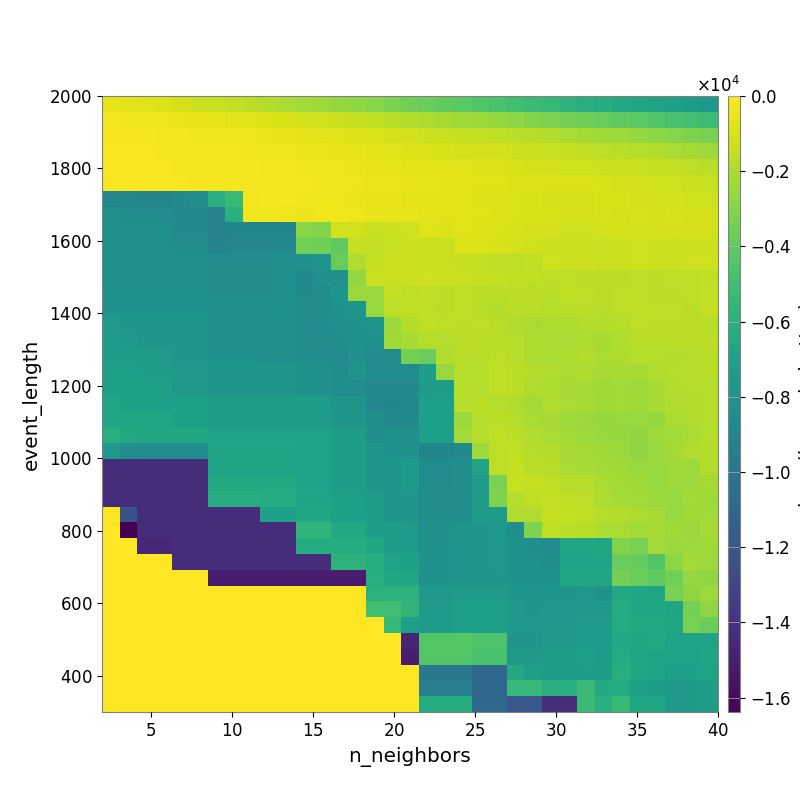

The file beside this chart, header and first rows:
-5.525956221978534586e+02, -6.904402337266474206e+02, -8.220476575253777582e+02, -9.413304739502081020e+02, -1.079709814345088944e+03, -1.220009656490384714e+03, -1.372095883649412826e+03, -1.533063303728902838e+03, -1.691744176881957401e+03, -1.885273659200036718e+03, -2.082086246770911657e+03, -2.242915394989355718e+03, -2.429725153420550669e+03, -2.580591541389949725e+03, -2.778081801482707306e+03, -2.986317031011375093e+03, -3.273511118892483864e+03, -3.522551050857315659e+03, -3.768821445720669544e+03, -3.994031385107953156e+03, -4.212922432344569643e+03, -4.427198278532797303e+03, -4.673098457287945166e+03, -4.935367915564279429e+03
-2.578586018528948784e+02, -3.264589736278622922e+02, -3.668880896441103232e+02, -4.349933364112667959e+02, -4.863437415732238946e+02, -5.592201697765430026e+02, -6.100645707539903242e+02, -7.125116405030843225e+02, -7.991142934753980853e+02, -8.981767771250337091e+02, -1.001341442937139277e+03, -1.097016575736087589e+03, -1.195020345400267388e+03, -1.321294872508734215e+03, -1.455986281743931158e+03, -1.594477022983001461e+03, -1.728430100642241314e+03, -1.871320633784593838e+03, -2.021485143554634305e+03, -2.144292729734274872e+03, -2.310165632764696056e+03, -2.478756632513214754e+03, -2.615066387909260357e+03, -2.839765658043509575e+03
-1.987691125667673759e+02, -2.139995570605210560e+02, -2.340368394138559722e+02, -2.691743781613734541e+02, -3.022591092450508654e+02, -3.270871629961704912e+02, -3.587810083072357088e+02, -4.027351482810256016e+02, -4.477301706048153278e+02, -4.964838070954498903e+02, -5.550794033840155635e+02, -6.488829950986175845e+02, -7.231336472753664566e+02, -7.792297519399202201e+02, -8.577648676210816348e+02, -9.377788494867212421e+02, -1.057174360875842467e+03, -1.143433005036898294e+03, -1.230769273083556982e+03, -1.326118178122823792e+03, -1.424376817687137191e+03, -1.516323488768733341e+03, -1.579675791883658576e+03, -1.698334646392982449e+03
-1.613605737262929836e+02, -1.730559760067518766e+02, -1.827853275075114823e+02, -2.124642290808238840e+02, -2.255131777464911806e+02, -2.509505249987083459e+02, -2.846136851447776053e+02, -3.120813078024238507e+02, -3.361197196841355890e+02, -3.719871734586810703e+02, -4.099995331017214539e+02, -4.730796360616057541e+02, -5.102579889266403370e+02, -5.514760288452082477e+02, -6.308578016807590529e+02, -6.752932619331688784e+02, -7.701628952934022436e+02, -8.487144609807573943e+02, -9.209362744467100583e+02, -9.753678415393868590e+02, -1.040634760251383113e+03, -1.105932476374814541e+03, -1.147351336549032339e+03, -1.220229059104328144e+03
-1.450417138209287771e+02, -1.589039416288245548e+02, -1.620885968700138164e+02, -1.825321347946999140e+02, -2.084031787041488712e+02, -2.154622370503618356e+02, -2.316218586709517524e+02, -2.262932111778799538e+02, -2.457974275214174043e+02, -2.642142153862686769e+02, -2.812224779299671695e+02, -3.528530718965023993e+02, -3.922061774619247672e+02, -4.310967780123650073e+02, -4.860466866413467528e+02, -5.355486617068193027e+02, -6.143492372393862979e+02, -6.758802798352435275e+02, -7.241185222333010643e+02, -7.483399084161326300e+02, -8.127865564035536181e+02, -8.878953732790206459e+02, -9.398574331640148785e+02, -1.011081600110058275e+03
-1.453740036661213253e+02, -1.453740036661213253e+02, -1.497546257465828887e+02, -1.571138515483986282e+02, -1.856341434019151109e+02, -1.968697856421267431e+02, -2.063032333086708547e+02, -2.178356268561415447e+02, -2.122633070122481627e+02, -2.309898404650614054e+02, -2.461006658232274162e+02, -3.154750049162354344e+02, -3.497313550256097301e+02, -3.887914618695396598e+02, -4.410204567713845449e+02, -4.645630598053154472e+02, -5.011518720322575291e+02, -5.585184785229840827e+02, -5.949004428457100175e+02, -6.426097228091547322e+02, -6.719727881243162528e+02, -7.259427820048196054e+02, -7.869870061827268728e+02, -8.368127338048936963e+02
-8.815932890682004654e+03, -8.815932890682004654e+03, -8.941895676963995356e+03, -8.941895676963995356e+03, -8.598478718253856641e+03, -8.343707621028608628e+03, -6.140733770285080027e+03, -5.263941677898922535e+03, -2.898250011617165001e+02, -2.253353165257323099e+02, -2.522476146475392511e+02, -3.281712014560139323e+02, -3.550182166961926669e+02, -4.116601122263695629e+02, -4.628011968522988582e+02, -5.517316535441194674e+02, -6.114830015661573270e+02, -6.586960028038040491e+02, -6.656201596113965024e+02, -7.279151427078891174e+02, -8.025814989828563739e+02, -8.623903437440751532e+02, -9.358396220193593535e+02, -9.572515402421511226e+02
-8.128284589234357554e+03, -8.457049500558656291e+03, -8.457049500558656291e+03, -8.457049500558656291e+03, -8.576784768515433825e+03, -8.576784768515433825e+03, -9.113571977166491706e+03, -5.996947413826538650e+03, -3.717941042015139601e+02, -3.717941042015139601e+02, -3.974424624931316430e+02, -4.917156184219625743e+02, -3.364637828342325747e+02, -3.692666891560518820e+02, -4.473437984005900034e+02, -5.331228870790818064e+02, -5.854008845209783658e+02, -6.039389279000926081e+02, -6.471774247403899381e+02, -7.275579487175907616e+02, -7.392728916380198143e+02, -8.315618780286433775e+02, -8.832004782869213386e+02, -9.305532540651402087e+02
-8.128284589234357554e+03, -8.128284589234357554e+03, -8.128284589234357554e+03, -8.128284589234357554e+03, -8.576784768515433825e+03, -8.576784768515433825e+03, -9.113571977166491706e+03, -8.851024449308950352e+03, -8.851024449308950352e+03, -8.851024449308950352e+03, -8.851024449308950352e+03, -2.901134511610322988e+03, -3.080357896928270293e+03, -1.132722998909045145e+03, -1.126528762818154974e+03, -1.407234379166007102e+03, -1.264115977636726711e+03, -1.197234449863799455e+03, -7.774937905518734169e+02, -8.494734558959984270e+02, -7.914523797355496981e+02, -8.794345320347605366e+02, -9.489477589380950349e+02, -1.023940525658467891e+03
-8.128284589234357554e+03, -8.128284589234357554e+03, -8.128284589234357554e+03, -8.128284589234357554e+03, -8.457049500558656291e+03, -8.457049500558656291e+03, -9.016666794982949796e+03, -8.815932890682004654e+03, -8.815932890682004654e+03, -8.815932890682004654e+03, -8.705530993804459285e+03, -3.444445583220287062e+03, -3.610986823051123338e+03, -4.011561975706059002e+03, -1.411298812431654596e+03, -1.524755149033057023e+03, -1.354842544338885318e+03, -1.261194320371491813e+03, -1.296016209735389566e+03, -1.369600318930975163e+03, -8.697659373002273924e+02, -9.500584645011783778e+02, -1.012276870989373606e+03, -1.060602939000960532e+03
-8.128284589234357554e+03, -8.128284589234357554e+03, -8.128284589234357554e+03, -8.128284589234357554e+03, -8.128284589234357554e+03, -8.128284589234357554e+03, -8.322943595844455558e+03, -8.322943595844455558e+03, -8.322943595844455558e+03, -8.322943595844455558e+03, -8.173665677816416064e+03, -8.135979310501112195e+03, -7.861126229883027918e+03, -3.829412920586124983e+03, -1.979315047674292373e+03, -1.420790749017557800e+03, -1.253025940639968439e+03, -1.268247232578293051e+03, -1.317266462551801396e+03, -1.323193326774758361e+03, -1.453792557421258152e+03, -1.526603208528692221e+03, -1.578590960874654911e+03, -1.602737164501219695e+03
-8.128284589234357554e+03, -8.128284589234357554e+03, -8.128284589234357554e+03, -8.128284589234357554e+03, -8.128284589234357554e+03, -8.128284589234357554e+03, -8.322943595844455558e+03, -8.322943595844455558e+03, -8.322943595844455558e+03, -8.322943595844455558e+03, -8.173665677816416064e+03, -8.528430681581494355e+03, -8.112811042887286931e+03, -8.032845777128633017e+03, -2.684337270098535555e+03, -1.343818492588897698e+03, -1.284018678480922972e+03, -1.265622176784791009e+03, -1.175172371189414889e+03, -1.270818393757010881e+03, -1.324897583754234347e+03, -1.438292172001538574e+03, -1.518173301756988167e+03, -1.539346330169753173e+03
-7.986101016645918207e+03, -7.986101016645918207e+03, -7.986101016645918207e+03, -7.986101016645918207e+03, -7.986101016645918207e+03, -7.986101016645918207e+03, -8.322943595844455558e+03, -8.322943595844455558e+03, -8.322943595844455558e+03, -8.322943595844455558e+03, -8.173665677816416064e+03, -8.528430681581494355e+03, -8.405303395927052406e+03, -7.788532951221479379e+03, -2.468086781605890792e+03, -2.538200629480876614e+03, -1.483751348743322069e+03, -1.605713184362265110e+03, -1.586880616064272999e+03, -1.668295917350084892e+03, -1.545081993491442745e+03, -1.682154637252253451e+03, -1.720090325737370904e+03, -1.697122650367767164e+03
-7.986101016645918207e+03, -7.986101016645918207e+03, -7.986101016645918207e+03, -7.986101016645918207e+03, -7.986101016645918207e+03, -7.986101016645918207e+03, -8.171256196827530403e+03, -8.171256196827530403e+03, -8.171256196827530403e+03, -8.171256196827530403e+03, -8.028194674648677392e+03, -8.341431186932397395e+03, -8.226991580447225715e+03, -7.973574605051445360e+03, -7.926190308789755363e+03, -2.538200629480876614e+03, -1.612634539807659621e+03, -1.588183954761759651e+03, -1.606134980694926071e+03, -1.696888607478578024e+03, -1.581587720059239246e+03, -1.736762371261019325e+03, -1.863455186836687062e+03, -1.691322185072651109e+03
-7.390318804080898190e+03, -7.715797275594416533e+03, -7.715797275594416533e+03, -7.715797275594416533e+03, -7.715797275594416533e+03, -7.715797275594416533e+03, -8.171256196827530403e+03, -8.171256196827530403e+03, -8.171256196827530403e+03, -8.171256196827530403e+03, -8.171256196827530403e+03, -8.498789607936540051e+03, -8.498789607936540051e+03, -8.142014519033074066e+03, -7.938288860523649419e+03, -7.901644977443634161e+03, -2.490293827428967688e+03, -1.855983383672409673e+03, -1.580756605813149690e+03, -1.639155168441244314e+03, -1.672407233972462336e+03, -1.620481666007253580e+03, -1.776403750618048662e+03, -1.936725321205500450e+03
-7.248425315595513894e+03, -7.575722863151290767e+03, -7.715797275594416533e+03, -7.715797275594416533e+03, -7.715797275594416533e+03, -7.715797275594416533e+03, -8.171256196827530403e+03, -8.171256196827530403e+03, -8.171256196827530403e+03, -8.171256196827530403e+03, -8.171256196827530403e+03, -8.322943595844455558e+03, -8.322943595844455558e+03, -8.225064887344200542e+03, -7.990836212780231108e+03, -8.180173023152807218e+03, -2.353091295049410746e+03, -2.171638140570115411e+03, -1.812938364467046995e+03, -1.796793279709870603e+03, -1.687989530949364280e+03, -1.768685480202757162e+03, -1.677117651665257426e+03, -1.810383299641961230e+03
-7.248425315595513894e+03, -7.248425315595513894e+03, -7.390318804080898190e+03, -7.390318804080898190e+03, -7.715797275594416533e+03, -7.715797275594416533e+03, -7.986101016645918207e+03, -7.986101016645918207e+03, -7.986101016645918207e+03, -8.171256196827530403e+03, -8.171256196827530403e+03, -8.322943595844455558e+03, -8.322943595844455558e+03, -8.498789607936540051e+03, -8.117074031600551280e+03, -8.442542027311938000e+03, -8.446549791375944551e+03, -3.449787700273498558e+03, -3.727411064840773633e+03, -1.948796929270424926e+03, -1.756507113229144579e+03, -1.757256284137723696e+03, -1.662865356134557487e+03, -1.801524123915745577e+03
-7.051720556664166907e+03, -7.051720556664166907e+03, -7.202352985949768481e+03, -7.202352985949768481e+03, -7.530315816112284665e+03, -7.530315816112284665e+03, -7.715797275594416533e+03, -7.715797275594416533e+03, -7.715797275594416533e+03, -7.715797275594416533e+03, -7.715797275594416533e+03, -7.986101016645918207e+03, -7.986101016645918207e+03, -8.322943595844455558e+03, -7.920558952046488230e+03, -8.442542027311938000e+03, -8.446549791375944551e+03, -8.416052150362203975e+03, -7.198040286411412126e+03, -2.499711488379890397e+03, -1.803784895011571052e+03, -1.845127519167748233e+03, -1.560073203205493428e+03, -1.698054156594555934e+03
-7.051720556664166907e+03, -7.051720556664166907e+03, -7.051720556664166907e+03, -7.051720556664166907e+03, -7.530315816112284665e+03, -7.530315816112284665e+03, -7.715797275594416533e+03, -7.715797275594416533e+03, -7.715797275594416533e+03, -7.715797275594416533e+03, -7.715797275594416533e+03, -7.986101016645918207e+03, -7.986101016645918207e+03, -8.322943595844455558e+03, -8.322943595844455558e+03, -8.768614576003597904e+03, -8.707505630089719489e+03, -8.660045724254894594e+03, -7.296408908076523403e+03, -7.259238243087079354e+03, -1.803784895011571052e+03, -1.845127519167748233e+03, -1.598526711647780985e+03, -1.708677291811852456e+03
-6.729268950383044285e+03, -7.051720556664166907e+03, -7.051720556664166907e+03, -7.051720556664166907e+03, -7.051720556664166907e+03, -7.051720556664166907e+03, -7.248425315595513894e+03, -7.248425315595513894e+03, -7.248425315595513894e+03, -7.248425315595513894e+03, -7.248425315595513894e+03, -7.248425315595513894e+03, -7.248425315595513894e+03, -7.885748659659081568e+03, -7.885748659659081568e+03, -8.768614576003597904e+03, -8.860956665014955433e+03, -8.707505630089719489e+03, -7.135556875385030253e+03, -7.135556875385030253e+03, -1.839759708512146062e+03, -1.721966854249809558e+03, -1.850281799444157286e+03, -1.932109533141918291e+03
-6.729268950383044285e+03, -6.729268950383044285e+03, -6.729268950383044285e+03, -6.729268950383044285e+03, -7.051720556664166907e+03, -7.051720556664166907e+03, -7.248425315595513894e+03, -7.248425315595513894e+03, -7.248425315595513894e+03, -7.248425315595513894e+03, -7.248425315595513894e+03, -7.248425315595513894e+03, -7.248425315595513894e+03, -7.680423881351500313e+03, -7.680423881351500313e+03, -8.241097311772295143e+03, -8.662674216685394640e+03, -8.518545495748090616e+03, -7.135556875385030253e+03, -7.135556875385030253e+03, -2.432672442125123780e+03, -1.854303911108431066e+03, -1.679869787300132657e+03, -1.850285619186120812e+03
-6.113247428573906291e+03, -6.449516527004077943e+03, -6.623327980068937904e+03, -6.623327980068937904e+03, -6.623327980068937904e+03, -6.623327980068937904e+03, -6.928682428596977843e+03, -6.928682428596977843e+03, -6.928682428596977843e+03, -6.928682428596977843e+03, -6.928682428596977843e+03, -6.928682428596977843e+03, -6.928682428596977843e+03, -7.204381570191657374e+03, -7.204381570191657374e+03, -8.241097311772295143e+03, -8.047321345065516653e+03, -8.064326482004125864e+03, -7.135556875385030253e+03, -7.135556875385030253e+03, -2.301674157771811679e+03, -1.830550809377193445e+03, -1.559676563027945122e+03, -1.684298585637229507e+03
-7.650857397220903295e+03, -8.194251815451996663e+03, -8.510216123884603803e+03, -8.510216123884603803e+03, -8.510216123884603803e+03, -8.510216123884603803e+03, -6.801315678769171427e+03, -6.801315678769171427e+03, -6.801315678769171427e+03, -6.801315678769171427e+03, -6.801315678769171427e+03, -6.928682428596977843e+03, -6.928682428596977843e+03, -7.204381570191657374e+03, -7.204381570191657374e+03, -7.680423881351500313e+03, -8.004320452678479342e+03, -7.944876171989411887e+03, -8.838551967221037557e+03, -8.838551967221037557e+03, -8.643420760161170620e+03, -2.418330575957036672e+03, -1.636121656742418509e+03, -1.569787996606841489e+03
-1.421336642610235685e+04, -1.421070139955183186e+04, -1.420844738373984910e+04, -1.420844738373984910e+04, -1.420844738373984910e+04, -1.420844738373984910e+04, -6.801315678769171427e+03, -6.801315678769171427e+03, -6.801315678769171427e+03, -6.801315678769171427e+03, -6.801315678769171427e+03, -6.928682428596977843e+03, -6.928682428596977843e+03, -7.204381570191657374e+03, -7.204381570191657374e+03, -7.680423881351500313e+03, -7.680423881351500313e+03, -7.482082457337344749e+03, -8.419787920400660369e+03, -8.419787920400660369e+03, -8.203865934273189851e+03, -6.844077664688888035e+03, -1.612065337256392922e+03, -1.434146737745317296e+03
-1.421336642610235685e+04, -1.421336642610235685e+04, -1.421336642610235685e+04, -1.421336642610235685e+04, -1.420844738373984910e+04, -1.420844738373984910e+04, -6.460197793025219653e+03, -6.460197793025219653e+03, -6.460197793025219653e+03, -6.460197793025219653e+03, -6.460197793025219653e+03, -6.928682428596977843e+03, -6.928682428596977843e+03, -7.204381570191657374e+03, -7.204381570191657374e+03, -7.680423881351500313e+03, -7.680423881351500313e+03, -7.482082457337344749e+03, -8.419787920400660369e+03, -8.419787920400660369e+03, -8.203865934273189851e+03, -7.350033408870969652e+03, -3.275260533688222495e+03, -1.402575073632221802e+03
-1.421336642610235685e+04, -1.421336642610235685e+04, -1.421336642610235685e+04, -1.421336642610235685e+04, -1.421070139955183186e+04, -1.421070139955183186e+04, -6.167163359164369467e+03, -6.167163359164369467e+03, -6.167163359164369467e+03, -6.287689767785210279e+03, -6.287689767785210279e+03, -6.784462155433208864e+03, -6.784462155433208864e+03, -7.068163533833302608e+03, -7.068163533833302608e+03, -7.364393273993987350e+03, -7.680423881351500313e+03, -7.680423881351500313e+03, -8.366788494776499647e+03, -8.366788494776499647e+03, -8.203865934273189851e+03, -7.350033408870969652e+03, -3.170155267217046003e+03, -1.806449450074928563e+03
0.000000000000000000e+00, -1.227126282180190356e+04, -1.421336642610235685e+04, -1.421336642610235685e+04, -1.421070139955183186e+04, -1.421070139955183186e+04, -1.421070139955183186e+04, -1.421070139955183186e+04, -1.421070139955183186e+04, -6.981891022892190449e+03, -6.981891022892190449e+03, -6.575929999465027322e+03, -6.575929999465027322e+03, -7.068163533833302608e+03, -7.068163533833302608e+03, -7.237081013979429372e+03, -7.680423881351500313e+03, -7.680423881351500313e+03, -8.366788494776499647e+03, -8.366788494776499647e+03, -8.203865934273189851e+03, -7.350033408870969652e+03, -7.350033408870969652e+03, -1.952810665459330266e+03
0.000000000000000000e+00, -1.638379455566406250e+04, -1.433579516601562500e+04, -1.433579516601562500e+04, -1.421336642610235685e+04, -1.421336642610235685e+04, -1.421336642610235685e+04, -1.421336642610235685e+04, -1.421336642610235685e+04, -1.421336642610235685e+04, -1.421336642610235685e+04, -5.686097121755567059e+03, -5.686097121755567059e+03, -6.472849053002141773e+03, -6.472849053002141773e+03, -7.237081013979429372e+03, -7.237081013979429372e+03, -7.364393273993987350e+03, -8.067051979360620862e+03, -8.067051979360620862e+03, -7.761233014606487814e+03, -7.761233014606487814e+03, -7.670138923967829214e+03, -8.229089337364070161e+03
0.000000000000000000e+00, 0.000000000000000000e+00, -1.448134228885674202e+04, -1.448134228885674202e+04, -1.421336642610235685e+04, -1.421336642610235685e+04, -1.421336642610235685e+04, -1.421336642610235685e+04, -1.421336642610235685e+04, -1.421336642610235685e+04, -1.421336642610235685e+04, -6.266972617922361678e+03, -6.266972617922361678e+03, -6.218559141459270904e+03, -6.218559141459270904e+03, -6.639376950090241735e+03, -7.237081013979429372e+03, -7.364393273993987350e+03, -7.972686459350850782e+03, -7.972686459350850782e+03, -7.761233014606487814e+03, -7.761233014606487814e+03, -7.670138923967829214e+03, -7.947040170656579903e+03
0.000000000000000000e+00, 0.000000000000000000e+00, 0.000000000000000000e+00, 0.000000000000000000e+00, -1.421336642610235685e+04, -1.421336642610235685e+04, -1.421336642610235685e+04, -1.421336642610235685e+04, -1.421336642610235685e+04, -1.421336642610235685e+04, -1.421336642610235685e+04, -1.421336642610235685e+04, -1.421336642610235685e+04, -5.812064308823642932e+03, -5.812064308823642932e+03, -6.147442155414712033e+03, -6.949652563135135097e+03, -7.084822210776203974e+03, -7.972686459350850782e+03, -7.972686459350850782e+03, -7.761233014606487814e+03, -7.761233014606487814e+03, -7.670138923967829214e+03, -7.947040170656579903e+03
0.000000000000000000e+00, 0.000000000000000000e+00, 0.000000000000000000e+00, 0.000000000000000000e+00, 0.000000000000000000e+00, 0.000000000000000000e+00, -1.504946038981609672e+04, -1.504946038981609672e+04, -1.504946038981609672e+04, -1.504946038981609672e+04, -1.504946038981609672e+04, -1.504946038981609672e+04, -1.504946038981609672e+04, -1.504946038981609672e+04, -1.504946038981609672e+04, -6.017596327430263045e+03, -6.545525149322542347e+03, -6.708670995549983672e+03, -7.972686459350850782e+03, -7.972686459350850782e+03, -7.868104269926539018e+03, -7.868104269926539018e+03, -7.724676543792675147e+03, -8.007687102046463224e+03
0.000000000000000000e+00, 0.000000000000000000e+00, 0.000000000000000000e+00, 0.000000000000000000e+00, 0.000000000000000000e+00, 0.000000000000000000e+00, 0.000000000000000000e+00, 0.000000000000000000e+00, 0.000000000000000000e+00, 0.000000000000000000e+00, 0.000000000000000000e+00, 0.000000000000000000e+00, 0.000000000000000000e+00, 0.000000000000000000e+00, 0.000000000000000000e+00, -5.838196072907548114e+03, -5.830696760033531064e+03, -5.830696760033531064e+03, -7.573527368460149773e+03, -7.573527368460149773e+03, -7.349917782351943060e+03, -7.349917782351943060e+03, -7.349917782351943060e+03, -7.773735477023865315e+03
0.000000000000000000e+00, 0.000000000000000000e+00, 0.000000000000000000e+00, 0.000000000000000000e+00, 0.000000000000000000e+00, 0.000000000000000000e+00, 0.000000000000000000e+00, 0.000000000000000000e+00, 0.000000000000000000e+00, 0.000000000000000000e+00, 0.000000000000000000e+00, 0.000000000000000000e+00, 0.000000000000000000e+00, 0.000000000000000000e+00, 0.000000000000000000e+00, -4.961872059446764979e+03, -5.005316325689092082e+03, -5.646690921630411140e+03, -7.352236698271527530e+03, -7.352236698271527530e+03, -7.142586665234939574e+03, -7.142586665234939574e+03, -7.142586665234939574e+03, -7.639658115065200946e+03
0.000000000000000000e+00, 0.000000000000000000e+00, 0.000000000000000000e+00, 0.000000000000000000e+00, 0.000000000000000000e+00, 0.000000000000000000e+00, 0.000000000000000000e+00, 0.000000000000000000e+00, 0.000000000000000000e+00, 0.000000000000000000e+00, 0.000000000000000000e+00, 0.000000000000000000e+00, 0.000000000000000000e+00, 0.000000000000000000e+00, 0.000000000000000000e+00, 0.000000000000000000e+00, -5.498016662524774802e+03, -7.140129347090371084e+03, -7.352236698271527530e+03, -7.352236698271527530e+03, -7.142586665234939574e+03, -7.142586665234939574e+03, -7.142586665234939574e+03, -7.639658115065200946e+03
0.000000000000000000e+00, 0.000000000000000000e+00, 0.000000000000000000e+00, 0.000000000000000000e+00, 0.000000000000000000e+00, 0.000000000000000000e+00, 0.000000000000000000e+00, 0.000000000000000000e+00, 0.000000000000000000e+00, 0.000000000000000000e+00, 0.000000000000000000e+00, 0.000000000000000000e+00, 0.000000000000000000e+00, 0.000000000000000000e+00, 0.000000000000000000e+00, 0.000000000000000000e+00, 0.000000000000000000e+00, -1.465409062956918387e+04, -4.295121701427248809e+03, -4.295121701427248809e+03, -4.295121701427248809e+03, -4.590313651962647782e+03, -4.590313651962647782e+03, -7.871342919937043916e+03
0.000000000000000000e+00, 0.000000000000000000e+00, 0.000000000000000000e+00, 0.000000000000000000e+00, 0.000000000000000000e+00, 0.000000000000000000e+00, 0.000000000000000000e+00, 0.000000000000000000e+00, 0.000000000000000000e+00, 0.000000000000000000e+00, 0.000000000000000000e+00, 0.000000000000000000e+00, 0.000000000000000000e+00, 0.000000000000000000e+00, 0.000000000000000000e+00, 0.000000000000000000e+00, 0.000000000000000000e+00, -1.504946063395672172e+04, -4.361957697101737722e+03, -4.361957697101737722e+03, -4.361957697101737722e+03, -4.687488507711539569e+03, -4.687488507711539569e+03, -7.573527368460149773e+03
0.000000000000000000e+00, 0.000000000000000000e+00, 0.000000000000000000e+00, 0.000000000000000000e+00, 0.000000000000000000e+00, 0.000000000000000000e+00, 0.000000000000000000e+00, 0.000000000000000000e+00, 0.000000000000000000e+00, 0.000000000000000000e+00, 0.000000000000000000e+00, 0.000000000000000000e+00, 0.000000000000000000e+00, 0.000000000000000000e+00, 0.000000000000000000e+00, 0.000000000000000000e+00, 0.000000000000000000e+00, 0.000000000000000000e+00, -9.851215156154412398e+03, -9.851215156154412398e+03, -9.851215156154412398e+03, -1.084288838774633405e+04, -1.084288838774633405e+04, -6.484594749831439913e+03
0.000000000000000000e+00, 0.000000000000000000e+00, 0.000000000000000000e+00, 0.000000000000000000e+00, 0.000000000000000000e+00, 0.000000000000000000e+00, 0.000000000000000000e+00, 0.000000000000000000e+00, 0.000000000000000000e+00, 0.000000000000000000e+00, 0.000000000000000000e+00, 0.000000000000000000e+00, 0.000000000000000000e+00, 0.000000000000000000e+00, 0.000000000000000000e+00, 0.000000000000000000e+00, 0.000000000000000000e+00, 0.000000000000000000e+00, -9.386789993370533921e+03, -9.386789993370533921e+03, -9.386789993370533921e+03, -1.084288838774633405e+04, -1.084288838774633405e+04, -5.435284251951451552e+03
0.000000000000000000e+00, 0.000000000000000000e+00, 0.000000000000000000e+00, 0.000000000000000000e+00, 0.000000000000000000e+00, 0.000000000000000000e+00, 0.000000000000000000e+00, 0.000000000000000000e+00, 0.000000000000000000e+00, 0.000000000000000000e+00, 0.000000000000000000e+00, 0.000000000000000000e+00, 0.000000000000000000e+00, 0.000000000000000000e+00, 0.000000000000000000e+00, 0.000000000000000000e+00, 0.000000000000000000e+00, 0.000000000000000000e+00, -6.251924366053037375e+03, -6.251924366053037375e+03, -6.251924366053037375e+03, -1.084288838774633405e+04, -1.084288838774633405e+04, -1.194321483845857074e+04
